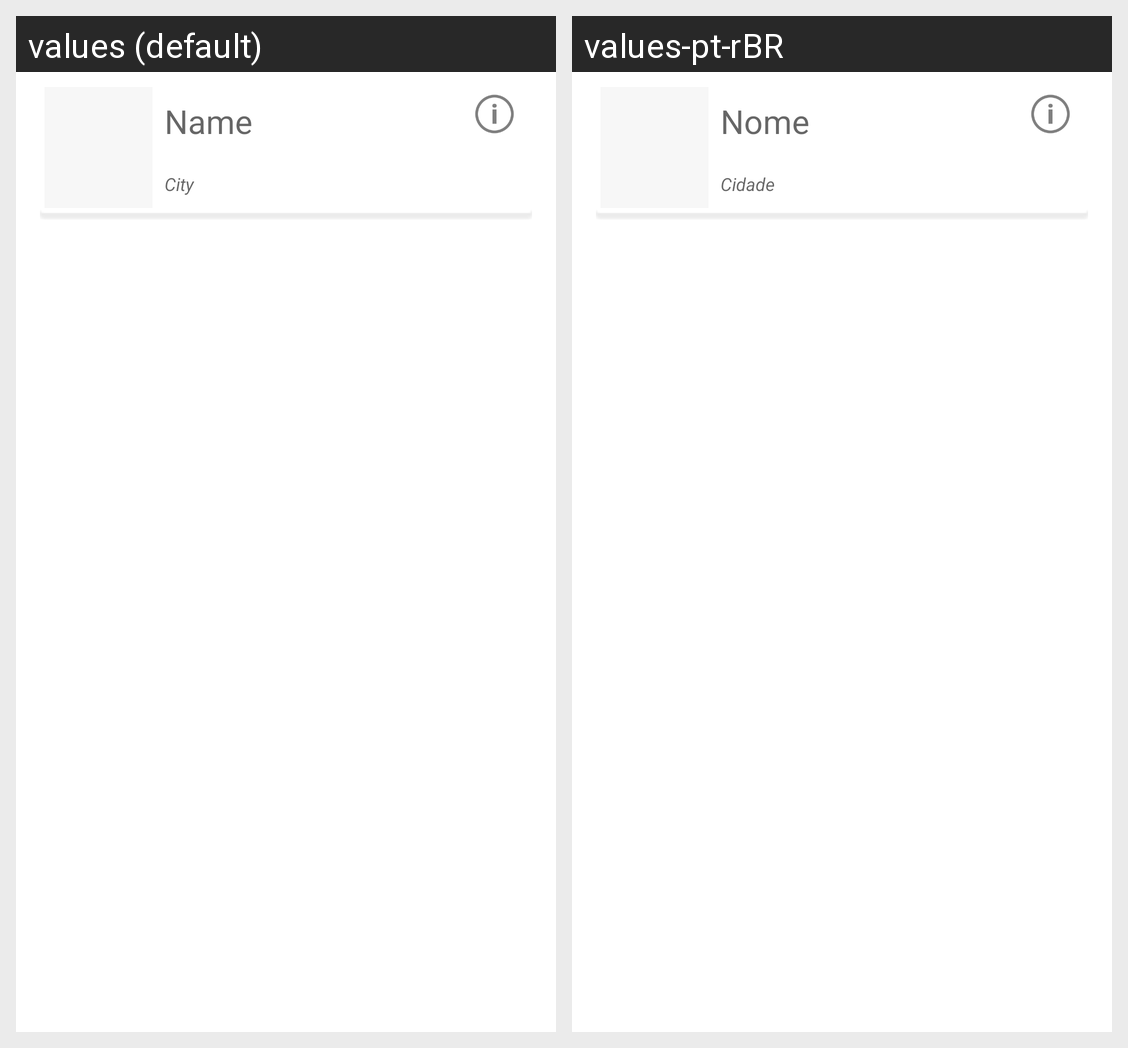

The Android screen above is rendered under two locales of the same app. Produce the string resources it draws, with the default and per-locale values.
Android screen res/layout/cell_event_list_item.xml rendered under 2 locales, left to right: values (default), values-pt-rBR. Device: Nexus 5 (rendered at 1080×1920; each locale shown at half size, 540×960, under a caption strip naming it); theme AppTheme.
Strings drawn on this screen, with the default value and each locale's value (text and hints the layout hard-codes, and strings that could not be matched under every locale, appear in the picture but are not listed):

hint_event_name
  values: Name
  values-pt-rBR: Nome

hint_event_city
  values: City
  values-pt-rBR: Cidade
